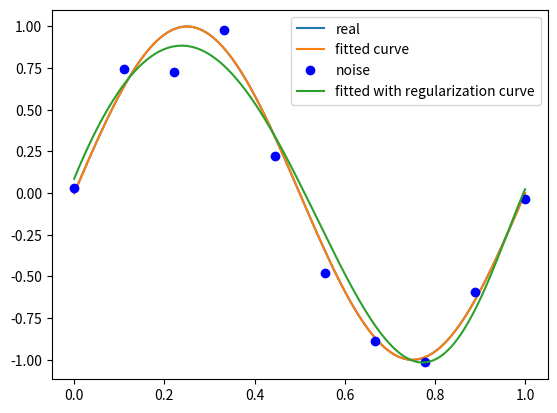

Write the Python code that produced this figure.
""""最小二乘法得到多项式函数线性回归"""
import numpy as np
import scipy as sp
from scipy.optimize import leastsq
import matplotlib.pyplot as plt

# 目标函数sin(2派x)
def real_func(x):
    return np.sin(2*np.pi*x)

# 多项式
# numpy.poly1d([1,2,3])  生成  1x^2+2x^1+3x^0
# p是多项式的参数向量
def fit_func(p,x):
    f = np.poly1d(p)    # 根据参数向量生成多项式函数
    return f(x)

# 残差 多项式的输出和真实y的差距
def residuals_func(p,x,y):
    ret = fit_func(p,x) - y
    return ret

# 拟合
def fitting(m=0):
    # n是多项式的次数
    p_init = np.random.rand(m+1) # 随机初始化多项式参数向量
    # 最小二乘法
    p_lsq = leastsq(residuals_func,p_init,args=(x,y))
    print('Fitting Parameters:',p_lsq[0])
    return p_lsq

# 正则项，惩罚项对抗过拟合
def residuals_fuc_regularization(p,x,y):
    regularization = 0.001
    ret = fit_func(p,x) - y
    # 使用L2范数作为正则化项
    ret = np.append(ret, np.sqrt(0.5 * regularization * np.square(p)))
    return ret

# 拟合时加上正则项
def fitting_regularization(m=0):
    # n是多项式的次数
    p_init = np.random.rand(m + 1)  # 随机初始化多项式参数向量
    # 最小二乘法
    p_lsq_regularization = leastsq(residuals_fuc_regularization, p_init, args=(x, y))
    print('Fitting Parameters:', p_lsq_regularization[0])
    return p_lsq_regularization


if __name__ == "__main__":
    # 初始化十个点
    x = np.linspace(0,1,10)
    x_points = np.linspace(0,1,1000)
    # y是真实的目标函数的值
    y = real_func(x)
    # yy是加上正态分布的噪音的目标函数的值
    yy = [np.random.normal(0,0.1)+yyi for yyi in y]
    # 最小二乘法得到的系数
    p_lsq = fitting()
    # M=0
    p_lsq_0 = fitting(m=0)
    # M=1
    p_lsq_1 = fitting(m=1)
    # M=3
    p_lsq_3 = fitting(m=3)
    # M=9
    p_lsq_9 = fitting(m=9) # 当M=9时，多项式曲线通过了每个数据点，造成了过拟合

    # 可视化
    plt.plot(x_points,real_func(x_points),label='real')
    plt.plot(x_points,fit_func(p_lsq_9[0], x_points),label='fitted curve')
    plt.plot(x,yy,'bo',label='noise')
    # plt.legend()
    # plt.show()

    # 使用正则项
    p_lsq_regularization = fitting_regularization(m=9)
    plt.plot(x_points, fit_func(p_lsq_regularization[0], x_points), label='fitted with regularization curve')
    plt.legend()
    plt.show()


